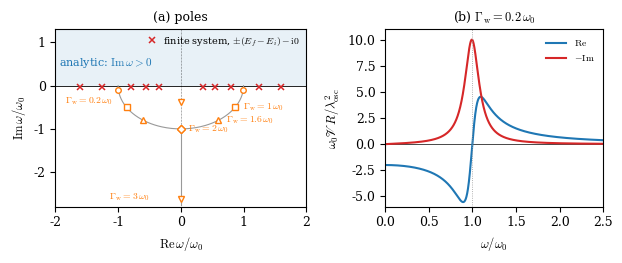

Generate this figure with matplotlib: (Note: this script raises an exception after producing the figure.)
"""Fig. 4.1: poles of the retarded response function in the complex frequency plane (Sect. 4.1), and every number
quoted in Worked examples 4.1 and 4.2. Output: tex/figures/ch04/fig4_1.pdf. Natural units; frequencies in units of the
oscillator frequency omega0 (panel b) or of the level spacing (two-level numbers).

Models (all defined in Sect. 4.1; no external data enter):
  Damped harmonic oscillator (Worked example 4.1). O = lambda (d + d^dagger), lambda^2 = 1/(2 M omega0); classical
  equation of motion M (x'' + Gamma_w x' + omega0^2 x) = -phi_ext(t) with the e^{-i omega t} convention of App. A.3, so
      V R(omega) = 1 / [M (omega^2 + i Gamma_w omega - omega0^2)] = 2 lambda^2 omega0 / (omega^2 + i Gamma_w omega - omega0^2).
  Poles: omega = -i Gamma_w/2 +- sqrt(omega0^2 - Gamma_w^2/4); on the circle |omega| = omega0 for Gamma_w < 2 omega0,
  on the negative imaginary axis for Gamma_w > 2 omega0. Panel (a) marks Gamma_w/omega0 = 0.2, 1, 1.6, 2, 3 (a display
  choice). Panel (b) plots omega0 V R / lambda^2 on the real axis for Gamma_w = 0.2 omega0 (a display choice).
  Finite system (panel a, crosses): Lehmann poles at +-(E_f - E_i) - i0, drawn at an illustrative set of transition
  energies 0.35, 0.55, 0.8, 1.25, 1.6 (in units of omega0) a small distance below the axis (the -i0 is drawn as 0.04).
  Two-level system (Worked example 4.2): p0 - p1 = tanh(Delta/2T); V R(0) = -2 tanh(Delta/2T) |O_10|^2 / Delta.
"""
import os
import numpy as np
import matplotlib
matplotlib.use("Agg")
import matplotlib.pyplot as plt

# ---- Worked example 4.1: oscillator --------------------------------------------------------------------------------
def VR_osc(w, gam, w0=1.0, lam2=1.0):
    """V R(omega) of the damped oscillator, in units lam2 = lambda^2."""
    return 2 * lam2 * w0 / (w**2 + 1j * gam * w - w0**2)

# undamped, from the commutator: lambda^2 [1/(w - w0 + i0) - 1/(w + w0 + i0)], checked off resonance
w = np.array([0.3, 0.7, 1.4, 2.5])
lehmann = 1 / (w - 1.0) - 1 / (w + 1.0)
assert np.allclose(lehmann, VR_osc(w, 0.0).real)
# Lehmann with thermal weights (n_B + 1) and n_B gives the same at any T
for nB in [0.0, 0.109, 3.0]:
    first = (nB + 1) / (w - 1.0) + nB / (w + 1.0)
    second = (nB + 1) / (w + 1.0) + nB / (w - 1.0)
    assert np.allclose(first - second, lehmann)
# static limit and second-order energy: V R(0) = -2 lambda^2/omega0; E2 = (1/2) V R(0) phi^2 = -lambda^2 phi^2/omega0
assert np.isclose(VR_osc(0.0, 0.0).real, -2.0)
# large omega: V R -> 2 lambda^2 omega0 / omega^2 (the double commutator <[O,[H,O]]> = 2 lambda^2 omega0)
assert np.isclose(VR_osc(1e4, 0.0).real * 1e8, 2.0, rtol=1e-6)
# damped: -Im V R at omega0 equals 2 lambda^2/Gamma_w; for Gamma_w = 0.2 omega0 that is 10 lambda^2/omega0
gam_b = 0.2
peak = -VR_osc(1.0, gam_b).imag
assert np.isclose(peak, 2 / gam_b)
print(f"WE 4.1: V R(0) = -2 lambda^2/omega0; -Im V R(omega0) = {peak:.1f} lambda^2/omega0 at Gamma_w = 0.2 omega0")
# poles in the lower half plane for every Gamma_w > 0
def poles(gam, w0=1.0):
    disc = np.sqrt(complex(w0**2 - gam**2 / 4))
    return np.array([-1j * gam / 2 + disc, -1j * gam / 2 - disc])
for g in [1e-3, 0.2, 1.0, 1.6, 2.0, 3.0]:
    p = poles(g)
    assert np.all(p.imag < 0)
    # they are zeros of the denominator
    assert np.allclose(p**2 + 1j * g * p - 1.0, 0.0)
    if g < 2:
        assert np.allclose(np.abs(p), 1.0)
print("poles at Gamma_w = 3 omega0:", np.round(poles(3.0), 3))
# check analyticity numerically: R(z) from the time integral, z in the upper half plane
t = np.linspace(0, 400, 400001)
gam_t = 0.2
w1 = np.sqrt(1 - gam_t**2 / 4)
VRt = -np.exp(-gam_t * t / 2) * np.sin(w1 * t) / w1 * 2   # 2 lambda^2 omega0 * (-(1/M) G(t)) with lambda^2 = 1/(2M)
for z in [0.5 + 0.1j, 1.0 + 0.05j, 2.0 + 0.3j]:
    integral = np.trapezoid(np.exp(1j * z * t) * VRt, t)
    assert np.isclose(integral, VR_osc(z, gam_t), rtol=1e-4), (z, integral, VR_osc(z, gam_t))

# ---- Worked example 4.2: two-level system --------------------------------------------------------------------------
Delta = 1.0
T = 0.5
p0 = 1 / (1 + np.exp(-Delta / T)); p1 = 1 - p0
assert np.isclose(p0 - p1, np.tanh(Delta / (2 * T)))
VR0 = -2 * (p0 - p1) / Delta
print(f"WE 4.2: p0 = {p0:.3f}, p1 = {p1:.3f}, p0 - p1 = {p0 - p1:.3f}, V R(0) = {VR0:.3f} |O10|^2/Delta at T = Delta/2")
assert abs(p0 - 0.881) < 5e-4 and abs(p1 - 0.119) < 5e-4 and abs((p0 - p1) - 0.762) < 5e-4
assert abs(VR0 + 1.523) < 5e-4
# Curie limit: T >> Delta, V R(0) -> -|O10|^2/T
for T in [10.0, 100.0]:
    VR0T = -2 * np.tanh(Delta / (2 * T)) / Delta
    assert np.isclose(VR0T, -1 / T, rtol=1e-2)
# Lehmann form of the two-level response equals the closed form
wv = np.array([0.2, 0.7, 1.5, 3.0])
leh = p0 / (wv - 1) + p1 / (wv + 1) - p0 / (wv + 1) - p1 / (wv - 1)
assert np.allclose(leh, 2 * (p0 - p1) / (wv**2 - 1))

# ---- figure --------------------------------------------------------------------------------------------------------
plt.rcParams.update({"font.size": 9, "font.family": "serif", "mathtext.fontset": "cm"})
fig, (ax1, ax2) = plt.subplots(1, 2, figsize=(6.3, 2.7), gridspec_kw={"width_ratios": [1.15, 1]})

ax1.axhspan(0, 1.3, color="C0", alpha=0.10, lw=0)
ax1.text(-1.95, 0.45, r"analytic: $\mathrm{Im}\,\omega > 0$", fontsize=8, color="C0")
ax1.axhline(0, color="k", lw=0.6); ax1.axvline(0, color="k", lw=0.4, ls=":")
E = np.array([0.35, 0.55, 0.8, 1.25, 1.6])
ax1.plot(np.r_[E, -E], -0.04 * np.ones(2 * len(E)), "x", color="C3", ms=5, mew=1.1,
         label=r"finite system, $\pm(E_f - E_i) - \mathrm{i}0$")
th = np.linspace(np.pi, 2 * np.pi, 200)
ax1.plot(np.cos(th), np.sin(th), color="0.6", lw=0.8)
ax1.plot([0, 0], [-1, -2.75], color="0.6", lw=0.8)
for g, mk in zip([0.2, 1.0, 1.6, 2.0, 3.0], ["o", "s", "^", "D", "v"]):
    p = poles(g)
    ax1.plot(p.real, p.imag, mk, color="C1", ms=4, mfc="white", mew=1.0)
    lab = rf"$\mathit{{\Gamma}}_{{\mathrm{{w}}}} = {g:g}\,\omega_0$"
    x, y = p[0].real, p[0].imag
    if g < 0.5:
        ax1.annotate(lab, (-x, y), (-x - 0.85, y - 0.30), fontsize=7, color="C1")
    elif g < 2:
        ax1.annotate(lab, (x, y), (x + 0.12, y - 0.05), fontsize=7, color="C1")
    elif g == 2.0:
        ax1.annotate(lab, (0, -1), (0.12, -1.05), fontsize=7, color="C1")
    else:
        ax1.annotate(lab, (0, p.imag.min()), (-1.15, p.imag.min() - 0.02), fontsize=7, color="C1")
ax1.set_xlim(-2.0, 2.0); ax1.set_ylim(-2.8, 1.3)
ax1.set_xlabel(r"$\mathrm{Re}\,\omega/\omega_0$"); ax1.set_ylabel(r"$\mathrm{Im}\,\omega/\omega_0$")
ax1.set_title("(a) poles", fontsize=9)
ax1.legend(fontsize=7, loc="upper right", frameon=False, handletextpad=0.2, borderaxespad=0.2)

wr = np.linspace(0, 2.5, 2001)
vr = VR_osc(wr, gam_b)
ax2.axhline(0, color="k", lw=0.5)
ax2.plot(wr, vr.real, color="C0", label=r"$\mathrm{Re}$")
ax2.plot(wr, -vr.imag, color="C3", label=r"$-\mathrm{Im}$")
ax2.axvline(1.0, color="0.6", lw=0.6, ls=":")
ax2.set_xlim(0, 2.5); ax2.set_ylim(-6, 11)
ax2.set_xlabel(r"$\omega/\omega_0$"); ax2.set_ylabel(r"$\omega_0 \mathscr{V} R/\lambda_{\mathrm{osc}}^2$")
ax2.set_title(r"(b) $\mathit{\Gamma}_{\mathrm{w}} = 0.2\,\omega_0$", fontsize=9)
ax2.legend(fontsize=7, loc="upper right", frameon=False)

fig.tight_layout()
out = os.path.join(os.path.dirname(__file__), "..", "..", "tex", "figures", "ch04", "fig4_1.pdf")
fig.savefig(out)
print("wrote", os.path.normpath(out))
